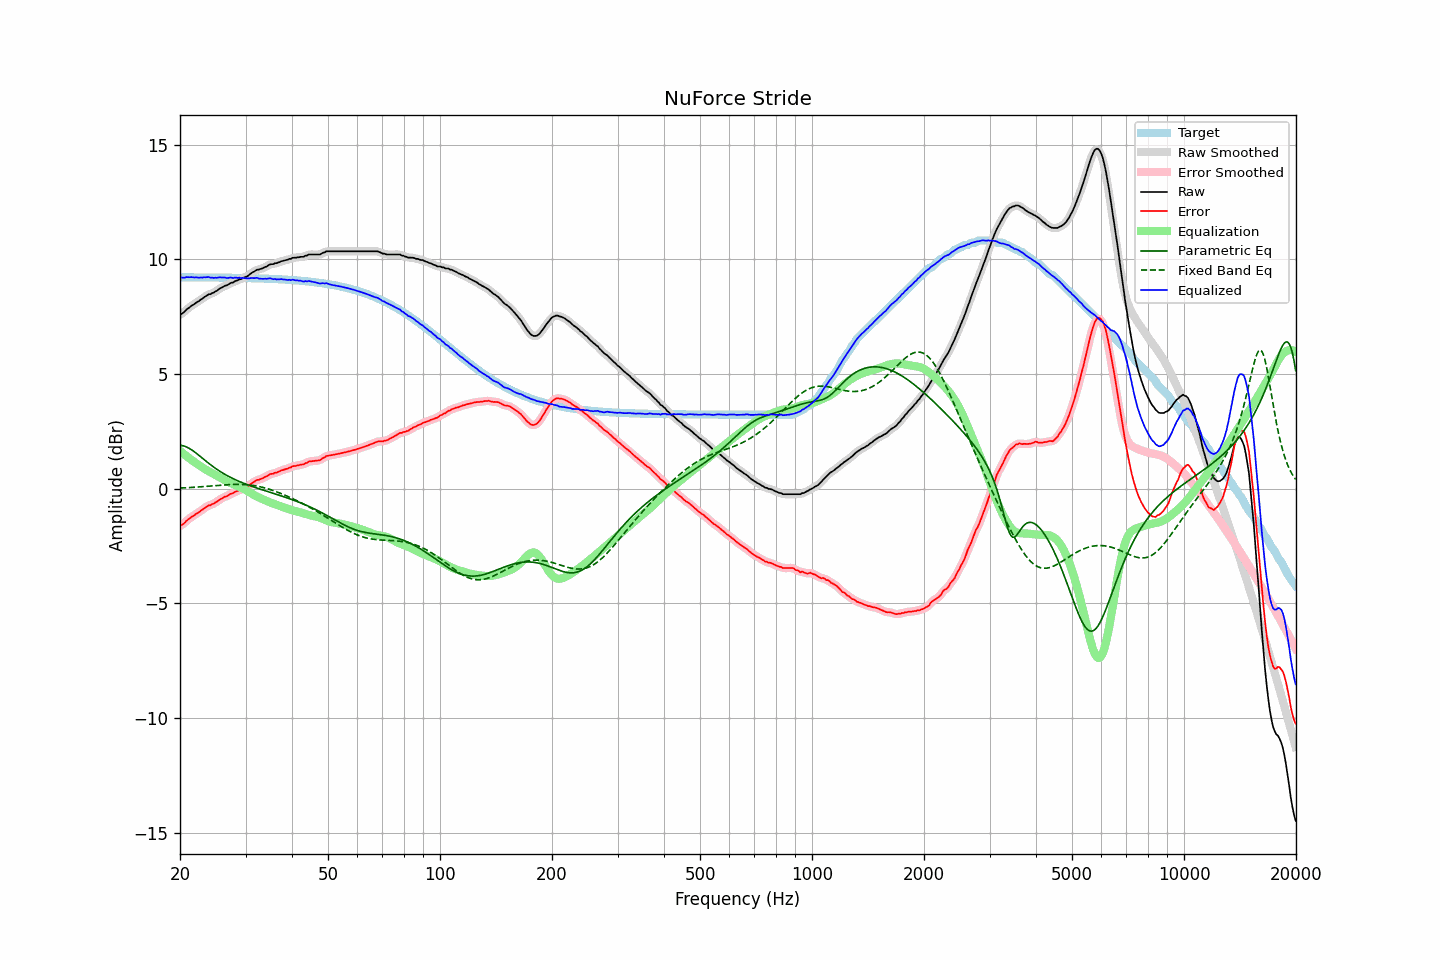

The data file committed next to this chart (first rows):
frequency, raw, error, smoothed, error_smoothed, equalization, parametric_eq, fixed_band_eq, equalized_raw, equalized_smoothed, target
20.00, 7.58, -1.63, 7.57, -1.64, 1.65, 1.89, 0.02, 9.23, 9.22, 9.21
20.20, 7.61, -1.60, 7.62, -1.59, 1.59, 1.88, 0.03, 9.20, 9.21, 9.21
20.40, 7.66, -1.55, 7.67, -1.54, 1.53, 1.86, 0.03, 9.19, 9.20, 9.21
20.61, 7.72, -1.49, 7.73, -1.48, 1.47, 1.84, 0.03, 9.19, 9.20, 9.21
20.81, 7.80, -1.41, 7.79, -1.42, 1.42, 1.81, 0.04, 9.22, 9.21, 9.21
21.02, 7.85, -1.36, 7.85, -1.35, 1.36, 1.78, 0.04, 9.22, 9.22, 9.21
21.23, 7.90, -1.31, 7.91, -1.30, 1.31, 1.74, 0.04, 9.21, 9.22, 9.21
21.44, 7.96, -1.24, 7.96, -1.25, 1.26, 1.70, 0.05, 9.22, 9.21, 9.21
21.66, 8.00, -1.20, 8.01, -1.20, 1.20, 1.65, 0.05, 9.21, 9.21, 9.21
21.87, 8.04, -1.16, 8.05, -1.15, 1.16, 1.60, 0.06, 9.20, 9.21, 9.21
22.09, 8.10, -1.10, 8.10, -1.11, 1.11, 1.55, 0.06, 9.21, 9.20, 9.21
22.31, 8.14, -1.06, 8.14, -1.06, 1.06, 1.49, 0.07, 9.20, 9.20, 9.21
22.54, 8.18, -1.02, 8.19, -1.02, 1.01, 1.44, 0.07, 9.19, 9.20, 9.21
22.76, 8.24, -0.96, 8.24, -0.97, 0.96, 1.38, 0.08, 9.21, 9.20, 9.21
22.99, 8.28, -0.92, 8.29, -0.92, 0.91, 1.32, 0.08, 9.20, 9.20, 9.21
23.22, 8.34, -0.86, 8.34, -0.87, 0.87, 1.26, 0.09, 9.21, 9.21, 9.20
23.45, 8.38, -0.82, 8.39, -0.81, 0.83, 1.21, 0.09, 9.21, 9.22, 9.20
23.69, 8.43, -0.77, 8.43, -0.77, 0.79, 1.15, 0.10, 9.22, 9.22, 9.20
23.92, 8.47, -0.73, 8.46, -0.74, 0.75, 1.09, 0.10, 9.22, 9.21, 9.20
24.16, 8.47, -0.73, 8.49, -0.71, 0.71, 1.04, 0.11, 9.19, 9.20, 9.20
24.40, 8.52, -0.68, 8.52, -0.68, 0.68, 0.99, 0.12, 9.20, 9.19, 9.20
24.65, 8.54, -0.66, 8.55, -0.65, 0.64, 0.93, 0.12, 9.18, 9.19, 9.20
24.89, 8.59, -0.61, 8.59, -0.61, 0.60, 0.88, 0.13, 9.19, 9.19, 9.20
25.14, 8.62, -0.57, 8.63, -0.57, 0.56, 0.84, 0.13, 9.19, 9.19, 9.20
25.39, 8.68, -0.51, 8.68, -0.52, 0.52, 0.79, 0.14, 9.21, 9.20, 9.20
25.65, 8.73, -0.46, 8.73, -0.47, 0.48, 0.74, 0.14, 9.21, 9.21, 9.20
25.91, 8.76, -0.43, 8.77, -0.43, 0.44, 0.70, 0.15, 9.20, 9.21, 9.20
26.16, 8.80, -0.39, 8.80, -0.39, 0.40, 0.66, 0.15, 9.20, 9.20, 9.20
26.43, 8.84, -0.35, 8.83, -0.36, 0.36, 0.62, 0.16, 9.20, 9.19, 9.20
26.69, 8.85, -0.34, 8.86, -0.33, 0.32, 0.58, 0.16, 9.18, 9.19, 9.19
26.96, 8.89, -0.30, 8.90, -0.29, 0.29, 0.54, 0.17, 9.18, 9.19, 9.19
27.23, 8.94, -0.25, 8.93, -0.26, 0.26, 0.50, 0.17, 9.20, 9.19, 9.19
27.50, 8.97, -0.22, 8.97, -0.22, 0.22, 0.47, 0.17, 9.20, 9.19, 9.19
27.77, 8.98, -0.21, 9.00, -0.19, 0.19, 0.43, 0.18, 9.18, 9.19, 9.19
28.05, 9.03, -0.15, 9.03, -0.16, 0.16, 0.40, 0.18, 9.19, 9.19, 9.19
28.33, 9.06, -0.12, 9.06, -0.13, 0.13, 0.37, 0.18, 9.19, 9.19, 9.19
28.62, 9.08, -0.10, 9.09, -0.10, 0.10, 0.34, 0.18, 9.18, 9.19, 9.19
28.90, 9.12, -0.06, 9.11, -0.07, 0.07, 0.30, 0.18, 9.20, 9.19, 9.18
29.19, 9.13, -0.05, 9.14, -0.04, 0.04, 0.28, 0.18, 9.18, 9.18, 9.18
29.48, 9.17, -0.01, 9.17, -0.01, 0.01, 0.25, 0.18, 9.18, 9.18, 9.18
29.78, 9.20, 0.02, 9.20, 0.02, -0.02, 0.22, 0.17, 9.18, 9.17, 9.18
30.08, 9.23, 0.05, 9.23, 0.05, -0.06, 0.19, 0.17, 9.17, 9.17, 9.18
30.38, 9.26, 0.09, 9.27, 0.09, -0.11, 0.17, 0.16, 9.16, 9.16, 9.18
30.68, 9.31, 0.14, 9.32, 0.14, -0.15, 0.14, 0.16, 9.16, 9.17, 9.18
30.99, 9.37, 0.20, 9.37, 0.19, -0.20, 0.11, 0.15, 9.18, 9.17, 9.17
31.30, 9.42, 0.25, 9.42, 0.25, -0.24, 0.09, 0.14, 9.18, 9.18, 9.17
31.61, 9.45, 0.28, 9.47, 0.30, -0.28, 0.06, 0.13, 9.17, 9.18, 9.17
31.93, 9.50, 0.34, 9.50, 0.33, -0.32, 0.04, 0.12, 9.18, 9.18, 9.17
32.24, 9.54, 0.38, 9.53, 0.36, -0.35, 0.02, 0.10, 9.19, 9.18, 9.17
32.57, 9.54, 0.38, 9.55, 0.39, -0.39, -0.01, 0.09, 9.16, 9.17, 9.16
32.89, 9.57, 0.41, 9.57, 0.41, -0.42, -0.03, 0.08, 9.15, 9.15, 9.16
33.22, 9.59, 0.44, 9.60, 0.44, -0.45, -0.05, 0.06, 9.14, 9.14, 9.16
33.55, 9.62, 0.47, 9.63, 0.47, -0.48, -0.07, 0.04, 9.14, 9.14, 9.16
33.89, 9.66, 0.51, 9.66, 0.50, -0.51, -0.10, 0.02, 9.15, 9.14, 9.15
34.23, 9.68, 0.53, 9.70, 0.54, -0.54, -0.12, 0.00, 9.14, 9.15, 9.15
34.57, 9.73, 0.59, 9.73, 0.59, -0.57, -0.14, -0.02, 9.16, 9.16, 9.15
34.92, 9.77, 0.63, 9.76, 0.61, -0.60, -0.16, -0.04, 9.17, 9.16, 9.15
35.27, 9.78, 0.64, 9.79, 0.64, -0.63, -0.19, -0.06, 9.15, 9.15, 9.14
35.62, 9.78, 0.64, 9.80, 0.66, -0.66, -0.21, -0.09, 9.13, 9.14, 9.14
35.97, 9.82, 0.69, 9.81, 0.68, -0.68, -0.23, -0.11, 9.14, 9.13, 9.14
... 635 more rows
